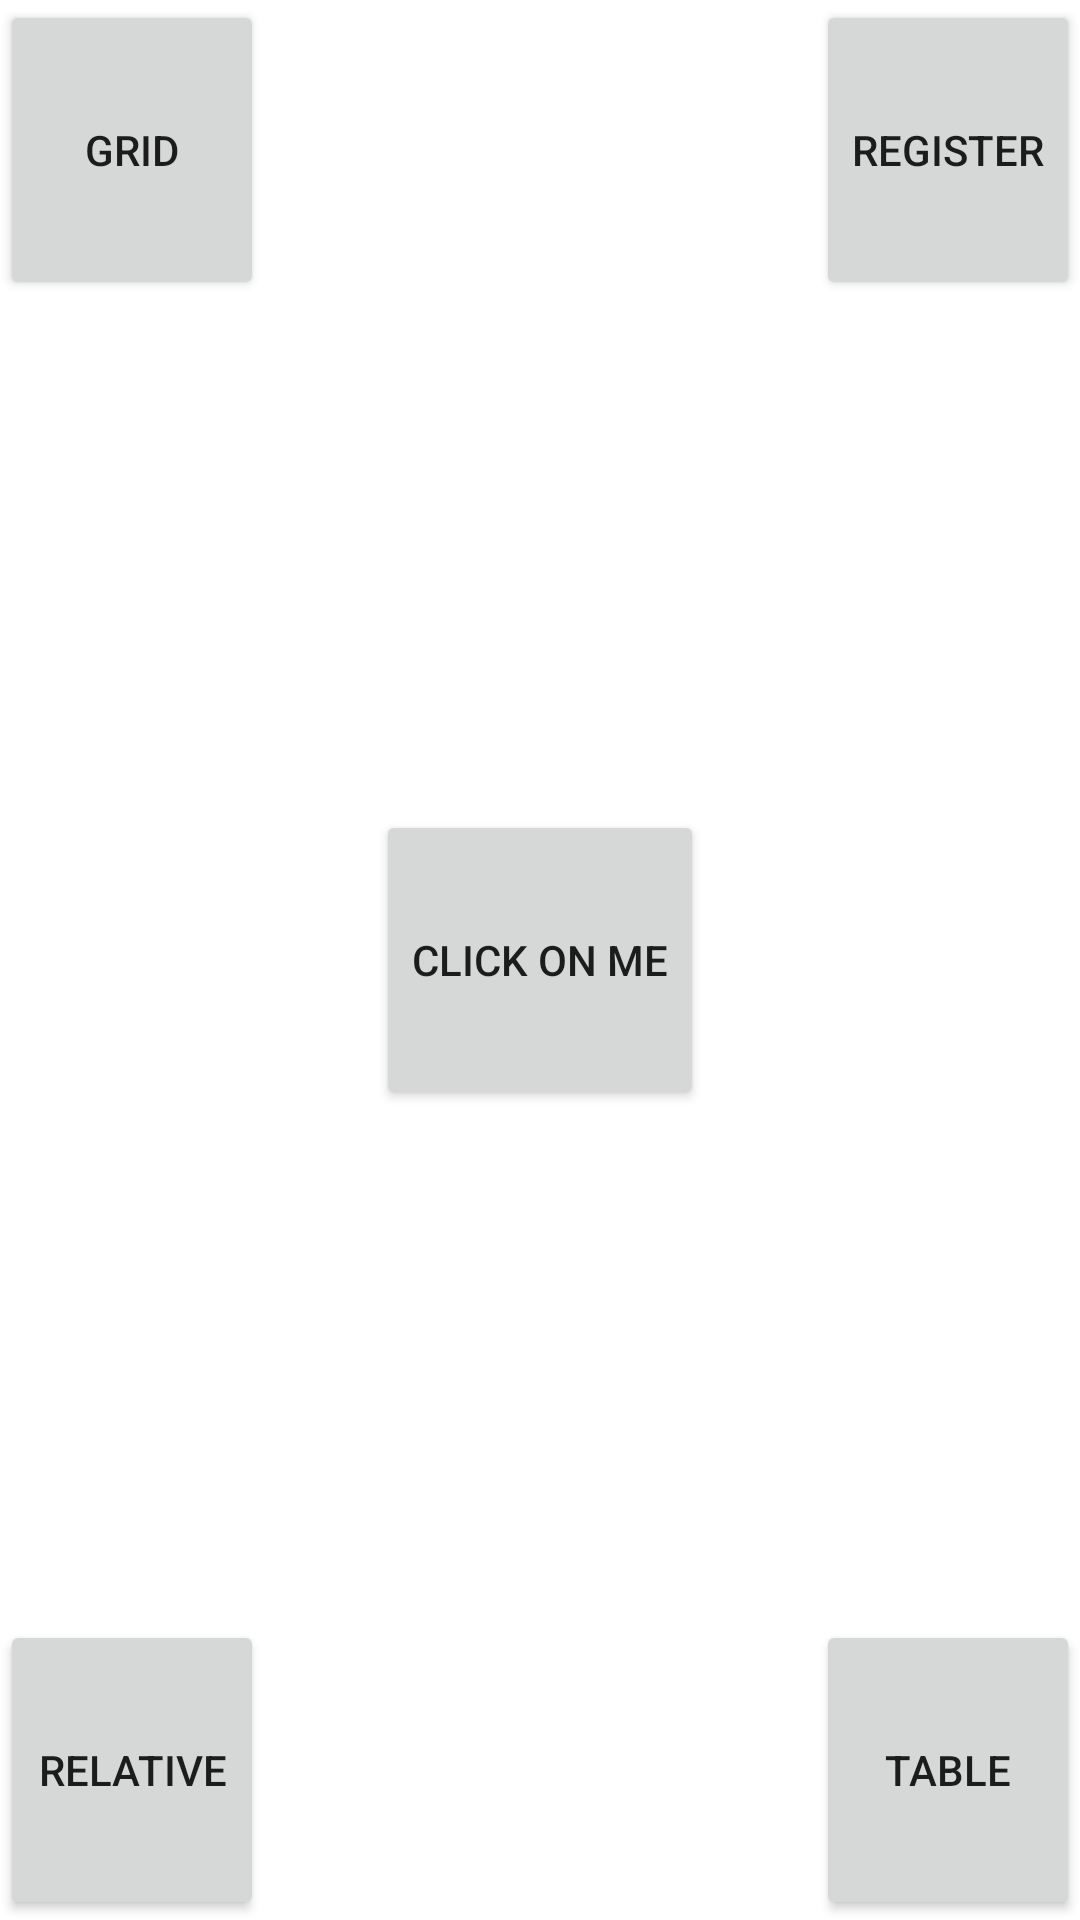

Here is an Android app screen rendered from its layout file. Give the layout XML and the strings, colors and styles it references.
<!-- AndroidManifest.xml: application theme Theme.LB3 -->
<!-- res/layout/activity_frame_layout.xml -->
<?xml version="1.0" encoding="utf-8"?>
<androidx.constraintlayout.widget.ConstraintLayout xmlns:android="http://schemas.android.com/apk/res/android"
    xmlns:app="http://schemas.android.com/apk/res-auto"
    xmlns:tools="http://schemas.android.com/tools"
    android:layout_width="match_parent"
    android:layout_height="match_parent"
    tools:context=".FrameLayout">

    <FrameLayout
        android:layout_width="match_parent"
        android:layout_height="match_parent"
        app:layout_constraintBottom_toBottomOf="parent"
        app:layout_constraintEnd_toEndOf="parent"
        app:layout_constraintStart_toStartOf="parent"
        app:layout_constraintTop_toTopOf="parent"
        android:id="@+id/FrameLayout1">

        <Button
            android:id="@+id/button27"
            android:layout_width="wrap_content"
            android:layout_height="100dp"
            android:text="Grid"
            android:onClick="Grid"/>

        <Button
            android:id="@+id/button29"
            android:layout_width="wrap_content"
            android:layout_height="100dp"
            android:layout_gravity="right"
            android:text="Register"
            android:onClick="Register"/>

        <Button
            android:id="@+id/button26"
            android:layout_width="wrap_content"
            android:layout_height="100dp"
            android:layout_gravity="bottom"
            android:text="Relative"
            android:onClick="Relative"/>

        <Button
            android:id="@+id/button28"
            android:layout_width="wrap_content"
            android:layout_height="100dp"
            android:layout_gravity="bottom|end"
            android:text="Table"
            android:onClick="Table"/>

        <Button
            android:id="@+id/button30"
            android:layout_width="wrap_content"
            android:layout_height="100dp"
            android:layout_gravity="center|center_vertical"
            android:text="Click on me" />

    </FrameLayout>
</androidx.constraintlayout.widget.ConstraintLayout>
<!-- resources referenced by this layout -->
<resources>
  <style name="Theme.LB3" parent="Theme.MaterialComponents.DayNight.DarkActionBar">
          
          <item name="colorPrimary">@color/purple_500</item>
          <item name="colorPrimaryVariant">@color/purple_700</item>
          <item name="colorOnPrimary">@color/white</item>
          
          <item name="colorSecondary">@color/teal_200</item>
          <item name="colorSecondaryVariant">@color/teal_700</item>
          <item name="colorOnSecondary">@color/black</item>
          
          <item name="android:statusBarColor">?attr/colorPrimaryVariant</item>
          
      </style>
  <!-- not gathered from this repository: default colours our renderer supplied (Android Studio template values) -->
  <color name="purple_500">#FF6200EE</color>
  <color name="purple_700">#FF3700B3</color>
  <color name="teal_200">#FF03DAC5</color>
  <color name="teal_700">#FF018786</color>
  <color name="black">#FF000000</color>
  <color name="white">#FFFFFFFF</color>
</resources>
